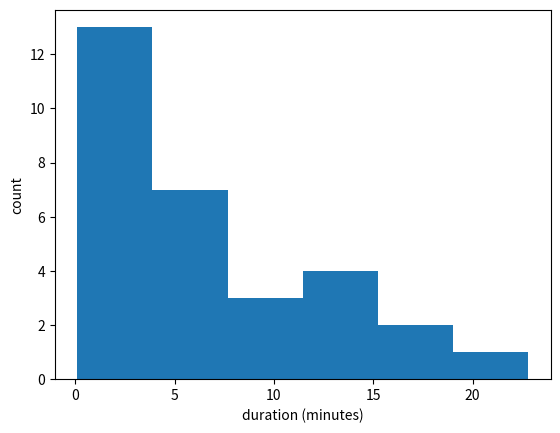
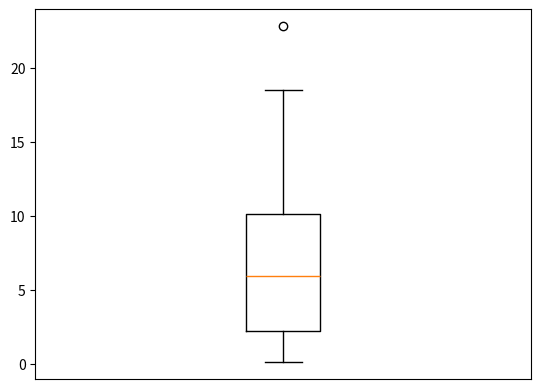

Here is the Python script that generated these plots, in order:
# import numpy library for numeric operations and matplotlib for plotting
import numpy as np
import matplotlib.pyplot as plt

# create the data sets as a numpy array
data =  np.array([0.1, 0.8, 0.9, 1.2, 1.6, 1.7, 1.7, 2.2, 2.3, 2.5, 3.1, 3.2, 3.3, 5.2, 5.6, 6.2,
7.1, 7.2, 7.4, 7.6, 8.3, 9.5, 10.3, 12.1, 12.9, 13.8, 14.2, 17.2, 18.5, 22.8])

# mean
mean = np.sum(data)/len(data)

# # alternatively
# mean = np.mean(data)

print(mean)

# variance and std
diff = data - mean
var = np.sum(diff**2)/(len(data)-1)
std = np.sqrt(var)

# median
n = len(data)
middle = int(n/2)
median = (data[middle-1]+data[middle])/2

# # alternatively
# median = np.median(data)

print(var, std, median)

# quartiles:
n1 = int(n/4)
n3 = int(n*3/4)
Q1 = data[n1]
Q3 = data[n3]

print(Q1, Q3)

# plots:
plt.hist(data, bins=6)
plt.xlabel('duration (minutes)')
plt.ylabel('count')

plt.figure()
plt.boxplot(data)
plt.xticks([])

plt.show()